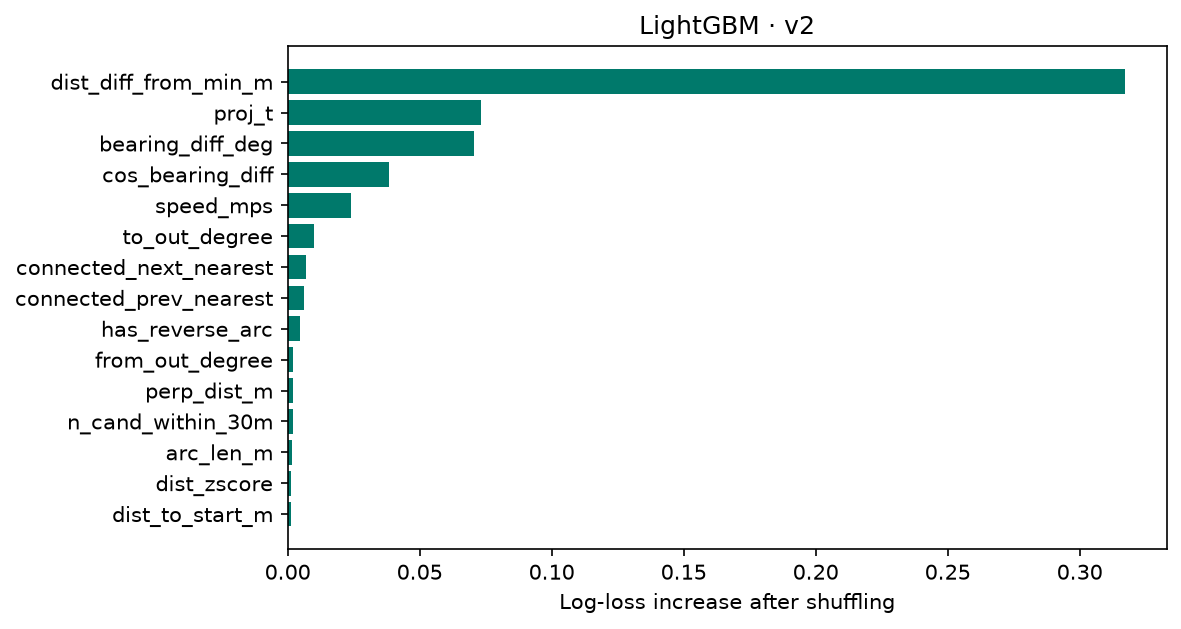

The table this chart was drawn from, first rows:
feature, importance, std
dist_diff_from_min_m, 0.317, 0.0009607
proj_t, 0.07307, 0.003244
bearing_diff_deg, 0.07067, 0.002424
cos_bearing_diff, 0.03827, 0.00144
speed_mps, 0.02417, 0.0004348
to_out_degree, 0.01005, 0.0007706
connected_next_nearest, 0.00691, 0.0003998
connected_prev_nearest, 0.006054, 0.0005978
has_reverse_arc, 0.00459, 0.0004088
from_out_degree, 0.00218, 0.0002003
perp_dist_m, 0.002151, 0.0004218
n_cand_within_30m, 0.001928, 5.250370238740179e-05
arc_len_m, 0.001667, 0.0005572
dist_zscore, 0.00134, 0.0002355
dist_to_start_m, 0.001102, 0.0001979
dist_rank, 0.0009146, 0.0001175
accel_mps2, 0.0008739, 0.0001067
local_road_density, 0.0007956, 6.282704470747901e-05
dist_to_end_m, 0.0007451, 8.970532519866522e-05
same_as_next_nearest, 0.0005811, 0.0001064
same_as_prev_nearest, 0.0005396, 0.0001563
n_cand_within_15m, 0.000282, 3.118960880888742e-05
to_in_degree, 0.0002471, 8.771942168239506e-05
dist_ratio_to_min, 7.286353171289302e-05, 0.0001718
is_fallback_cand, 0.0, 0.0
gps_gap_flag, -7.570244217556625e-06, 7.881035838790887e-06
dt_s, -4.387499500786707e-05, 4.004030795043698e-05
